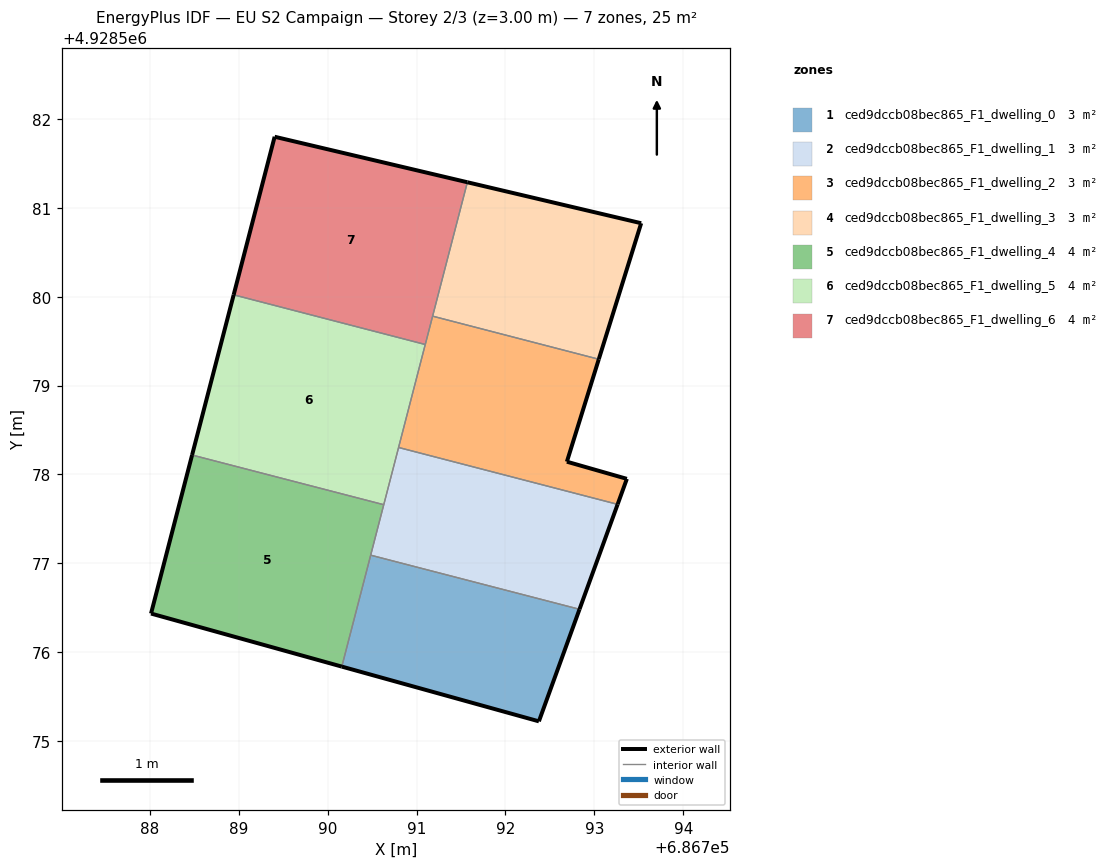
=== STOREY PLAN SPEC (per zone: floor XY polygon, exterior-wall plan segments, windows/doors) ===
zone 1: ced9dccb08bec865_F1_dwelling_0  (3.1 m²)
  floor: (686792.38, 4928575.22) (686792.83, 4928576.48) (686790.48, 4928577.09) (686790.16, 4928575.84)
  exterior wall: (686792.83, 4928576.48) – (686792.38, 4928575.22)  [1.3 m]
  exterior wall: (686792.38, 4928575.22) – (686790.16, 4928575.84)  [2.3 m]
  interior walls: 2
zone 2: ced9dccb08bec865_F1_dwelling_1  (3.1 m²)
  floor: (686792.83, 4928576.48) (686793.26, 4928577.66) (686790.80, 4928578.30) (686790.48, 4928577.09)
  exterior wall: (686793.26, 4928577.66) – (686792.83, 4928576.48)  [1.3 m]
  interior walls: 4
zone 3: ced9dccb08bec865_F1_dwelling_2  (3.1 m²)
  floor: (686793.26, 4928577.66) (686793.37, 4928577.95) (686792.69, 4928578.14) (686793.05, 4928579.30) (686791.18, 4928579.78) (686790.80, 4928578.30)
  exterior wall: (686793.05, 4928579.30) – (686792.69, 4928578.14)  [1.2 m]
  exterior wall: (686792.69, 4928578.14) – (686793.37, 4928577.95)  [0.7 m]
  exterior wall: (686793.37, 4928577.95) – (686793.26, 4928577.66)  [0.3 m]
  interior walls: 4
zone 4: ced9dccb08bec865_F1_dwelling_3  (3.1 m²)
  floor: (686793.05, 4928579.30) (686793.53, 4928580.83) (686791.57, 4928581.29) (686791.18, 4928579.78)
  exterior wall: (686791.57, 4928581.29) – (686793.53, 4928580.83)  [2.0 m]
  exterior wall: (686793.53, 4928580.83) – (686793.05, 4928579.30)  [1.6 m]
  interior walls: 2
zone 5: ced9dccb08bec865_F1_dwelling_4  (4.1 m²)
  floor: (686790.16, 4928575.84) (686790.63, 4928577.66) (686788.47, 4928578.22) (686788.01, 4928576.43)
  exterior wall: (686790.16, 4928575.84) – (686788.01, 4928576.43)  [2.2 m]
  exterior wall: (686788.01, 4928576.43) – (686788.47, 4928578.22)  [1.8 m]
  interior walls: 3
zone 6: ced9dccb08bec865_F1_dwelling_5  (4.1 m²)
  floor: (686790.63, 4928577.66) (686791.10, 4928579.46) (686788.94, 4928580.02) (686788.47, 4928578.22)
  exterior wall: (686788.47, 4928578.22) – (686788.94, 4928580.02)  [1.9 m]
  interior walls: 4
zone 7: ced9dccb08bec865_F1_dwelling_6  (4.1 m²)
  floor: (686791.10, 4928579.46) (686791.57, 4928581.29) (686789.40, 4928581.80) (686788.94, 4928580.02)
  exterior wall: (686788.94, 4928580.02) – (686789.40, 4928581.80)  [1.8 m]
  exterior wall: (686789.40, 4928581.80) – (686791.57, 4928581.29)  [2.2 m]
  interior walls: 3

=== DERIVED (storey summary) ===
Building: EU S2 Campaign
Storey: 2 of 3  (floor level z = 3.00 m)
Storey gross floor area: 24.9 m²
Zones on this storey: 7
  - ced9dccb08bec865_F1_dwelling_0: floor 3.1 m²; exterior wall 3.6 m (10.9 m²); WWR 0.0%
  - ced9dccb08bec865_F1_dwelling_1: floor 3.1 m²; exterior wall 1.3 m (3.8 m²); WWR 0.0%
  - ced9dccb08bec865_F1_dwelling_2: floor 3.1 m²; exterior wall 2.2 m (6.6 m²); WWR 0.0%
  - ced9dccb08bec865_F1_dwelling_3: floor 3.1 m²; exterior wall 3.6 m (10.8 m²); WWR 0.0%
  - ced9dccb08bec865_F1_dwelling_4: floor 4.1 m²; exterior wall 4.1 m (12.2 m²); WWR 0.0%
  - ced9dccb08bec865_F1_dwelling_5: floor 4.1 m²; exterior wall 1.9 m (5.6 m²); WWR 0.0%
  - ced9dccb08bec865_F1_dwelling_6: floor 4.1 m²; exterior wall 4.1 m (12.2 m²); WWR 0.0%
Zone adjacency (shared interzone walls):
  - ced9dccb08bec865_F1_dwelling_0 ↔ ced9dccb08bec865_F1_dwelling_1
  - ced9dccb08bec865_F1_dwelling_0 ↔ ced9dccb08bec865_F1_dwelling_4
  - ced9dccb08bec865_F1_dwelling_1 ↔ ced9dccb08bec865_F1_dwelling_2
  - ced9dccb08bec865_F1_dwelling_1 ↔ ced9dccb08bec865_F1_dwelling_4
  - ced9dccb08bec865_F1_dwelling_1 ↔ ced9dccb08bec865_F1_dwelling_5
  - ced9dccb08bec865_F1_dwelling_2 ↔ ced9dccb08bec865_F1_dwelling_3
  - ced9dccb08bec865_F1_dwelling_2 ↔ ced9dccb08bec865_F1_dwelling_5
  - ced9dccb08bec865_F1_dwelling_2 ↔ ced9dccb08bec865_F1_dwelling_6
  - ced9dccb08bec865_F1_dwelling_3 ↔ ced9dccb08bec865_F1_dwelling_6
  - ced9dccb08bec865_F1_dwelling_4 ↔ ced9dccb08bec865_F1_dwelling_5
  - ced9dccb08bec865_F1_dwelling_5 ↔ ced9dccb08bec865_F1_dwelling_6